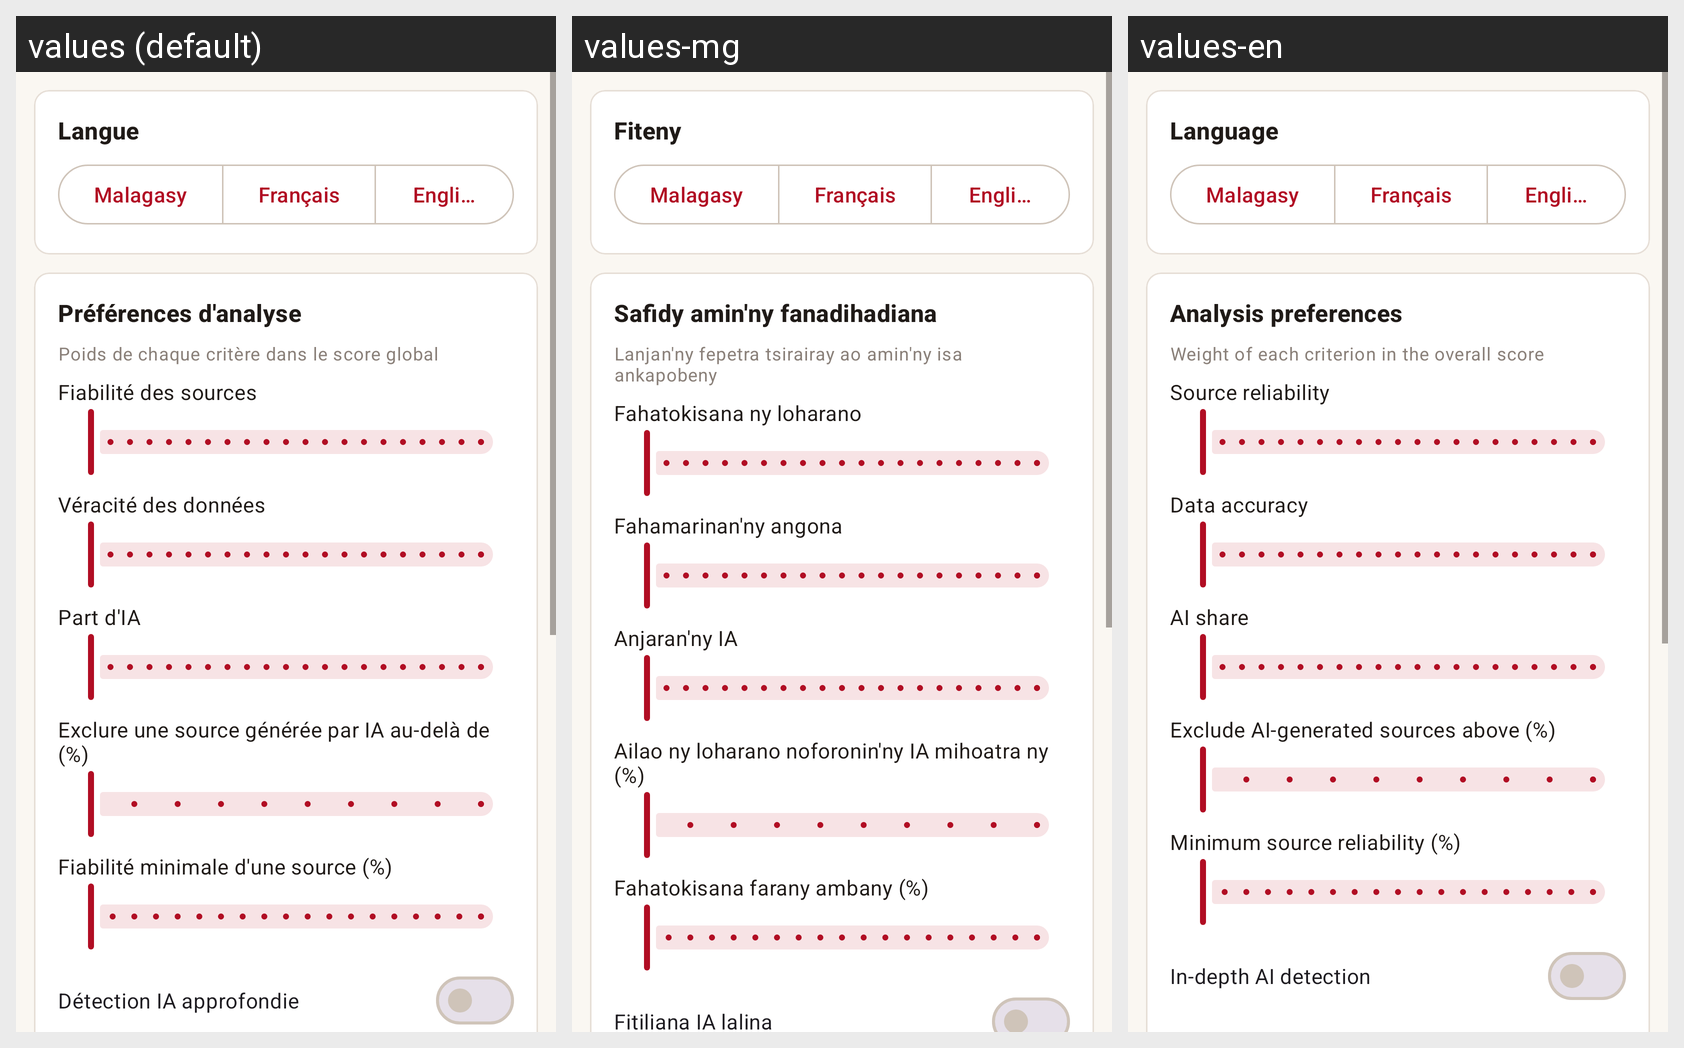

The Android screen above is rendered under several locales of the same app. Produce the string resources it draws, with the default and per-locale values.
Android screen res/layout/fragment_settings.xml rendered under 3 locales, left to right: values (default), values-mg, values-en. Device: Nexus 5 (rendered at 1080×1920; each locale shown at half size, 540×960, under a caption strip naming it); theme Theme.HoeAona.
Strings drawn on this screen, with the default value and each locale's value (text and hints the layout hard-codes, and strings that could not be matched under every locale, appear in the picture but are not listed):

settings_language
  values: Langue
  values-mg: Fiteny
  values-en: Language

settings_analysis
  values: Préférences d'analyse
  values-mg: Safidy amin'ny fanadihadiana
  values-en: Analysis preferences

settings_weights_helper
  values: Poids de chaque critère dans le score global
  values-mg: Lanjan'ny fepetra tsirairay ao amin'ny isa ankapobeny
  values-en: Weight of each criterion in the overall score

settings_weight_source
  values: Fiabilité des sources
  values-mg: Fahatokisana ny loharano
  values-en: Source reliability

settings_weight_veracity
  values: Véracité des données
  values-mg: Fahamarinan'ny angona
  values-en: Data accuracy

settings_weight_ai
  values: Part d'IA
  values-mg: Anjaran'ny IA
  values-en: AI share

settings_ai_threshold
  values: Exclure une source générée par IA au-delà de (%)
  values-mg: Ailao ny loharano noforonin'ny IA mihoatra ny (%)
  values-en: Exclude AI-generated sources above (%)

settings_min_reliability
  values: Fiabilité minimale d'une source (%)
  values-mg: Fahatokisana farany ambany (%)
  values-en: Minimum source reliability (%)

settings_deep_ai
  values: Détection IA approfondie
  values-mg: Fitiliana IA lalina
  values-en: In-depth AI detection
